Dataset: dataset (GitHub, James7803/CS-4641-Group-130). Classes: glioma, meningioma, no tumor, pituitary tumor.

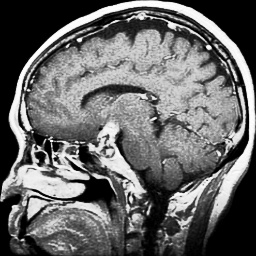
Label: pituitary tumor

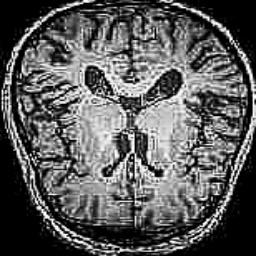
Label: no tumor

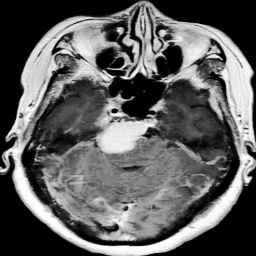
Label: meningioma

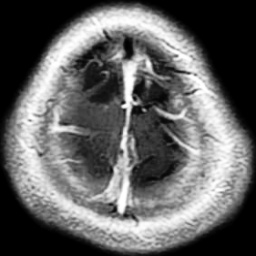
Label: glioma

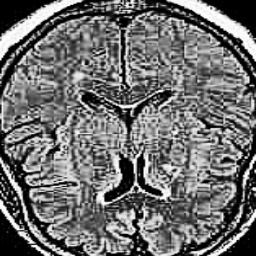
Label: no tumor

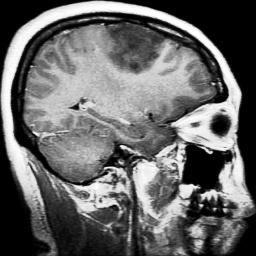
Label: glioma
